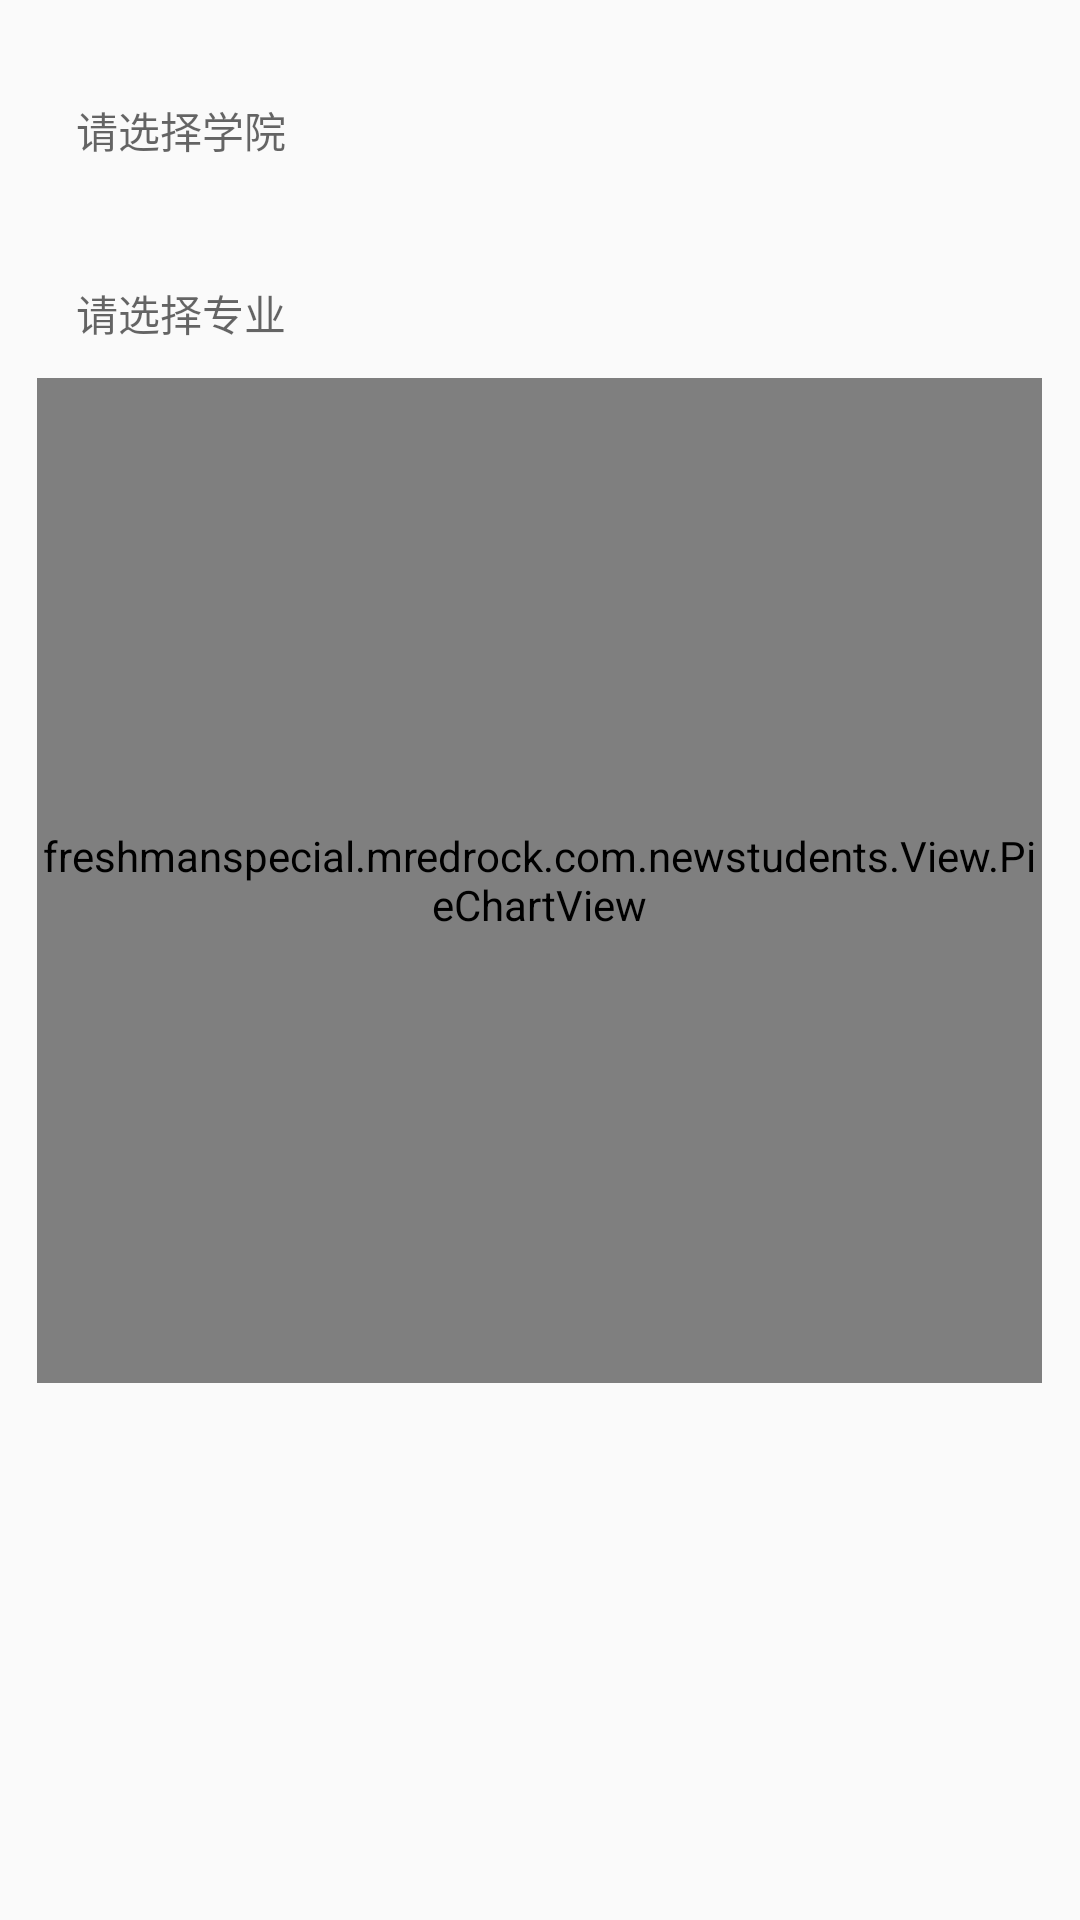

Reconstruct the res/layout file that produces this screen, plus the resources it refers to.
<!-- AndroidManifest.xml: application theme AppTheme -->
<!-- res/layout/special_2017_difficultproject.xml -->
<?xml version="1.0" encoding="utf-8"?>
<LinearLayout xmlns:android="http://schemas.android.com/apk/res/android"
    android:orientation="vertical" android:layout_width="match_parent"
    android:layout_height="match_parent"
    android:layout_gravity="center"
    >
<LinearLayout
    android:layout_width="341dp"
    android:layout_height="41dp"
    android:layout_marginTop="20dp"
    android:layout_marginLeft="15dp"
    android:layout_marginRight="15dp"
    android:orientation="vertical"
    android:layout_gravity="center"
    android:background="@drawable/special_2017_searchbox"
    >
    <TextView
        android:id="@+id/special_2017_difficult_school"
        android:layout_width="341dp"
        android:layout_height="41dp"
        android:layout_gravity="center"
        android:layout_marginTop="13dp"
        android:layout_marginLeft="30dp"
        android:layout_marginRight="14dp"
        android:hint="请选择学院"
        android:textColor="#959C9F"
        ></TextView>
</LinearLayout>
    <LinearLayout
        android:layout_width="341dp"
        android:layout_height="41dp"
        android:layout_marginTop="20dp"
        android:layout_marginLeft="14dp"
        android:layout_marginRight="14dp"
        android:orientation="vertical"
        android:background="@drawable/special_2017_searchbox"
        android:layout_gravity="center"
        >
        <TextView
            android:id="@+id/special_2017_difficult_project"
            android:layout_width="341dp"
            android:layout_height="41dp"
            android:layout_gravity="center"
            android:layout_marginTop="13dp"
            android:layout_marginLeft="30dp"
            android:layout_marginRight="14dp"
            android:textColor="#959C9F"
            android:hint="请选择专业"></TextView>
    </LinearLayout>



    <freshmanspecial.mredrock.com.newstudents.View.PieChartView
        android:layout_width="335dp"
        android:layout_height="335dp"
        android:id="@+id/difficult_Piechartview"
        android:layout_gravity="center"
        android:gravity="center"
        android:layout_marginTop="4dp"
        />
</LinearLayout>
<!-- resources referenced by this layout -->
<resources>
  <style name="AppTheme" parent="Theme.AppCompat.Light.NoActionBar">
          
          <item name="colorPrimary">@color/colorPrimary</item>
          <item name="colorPrimaryDark">@color/colorPrimaryDark</item>
          <item name="colorAccent">@color/colorAccent</item>
      </style>
  <color name="colorPrimary">#3F51B5</color>
  <color name="colorPrimaryDark">#303F9F</color>
  <color name="colorAccent">#FF4081</color>
</resources>
